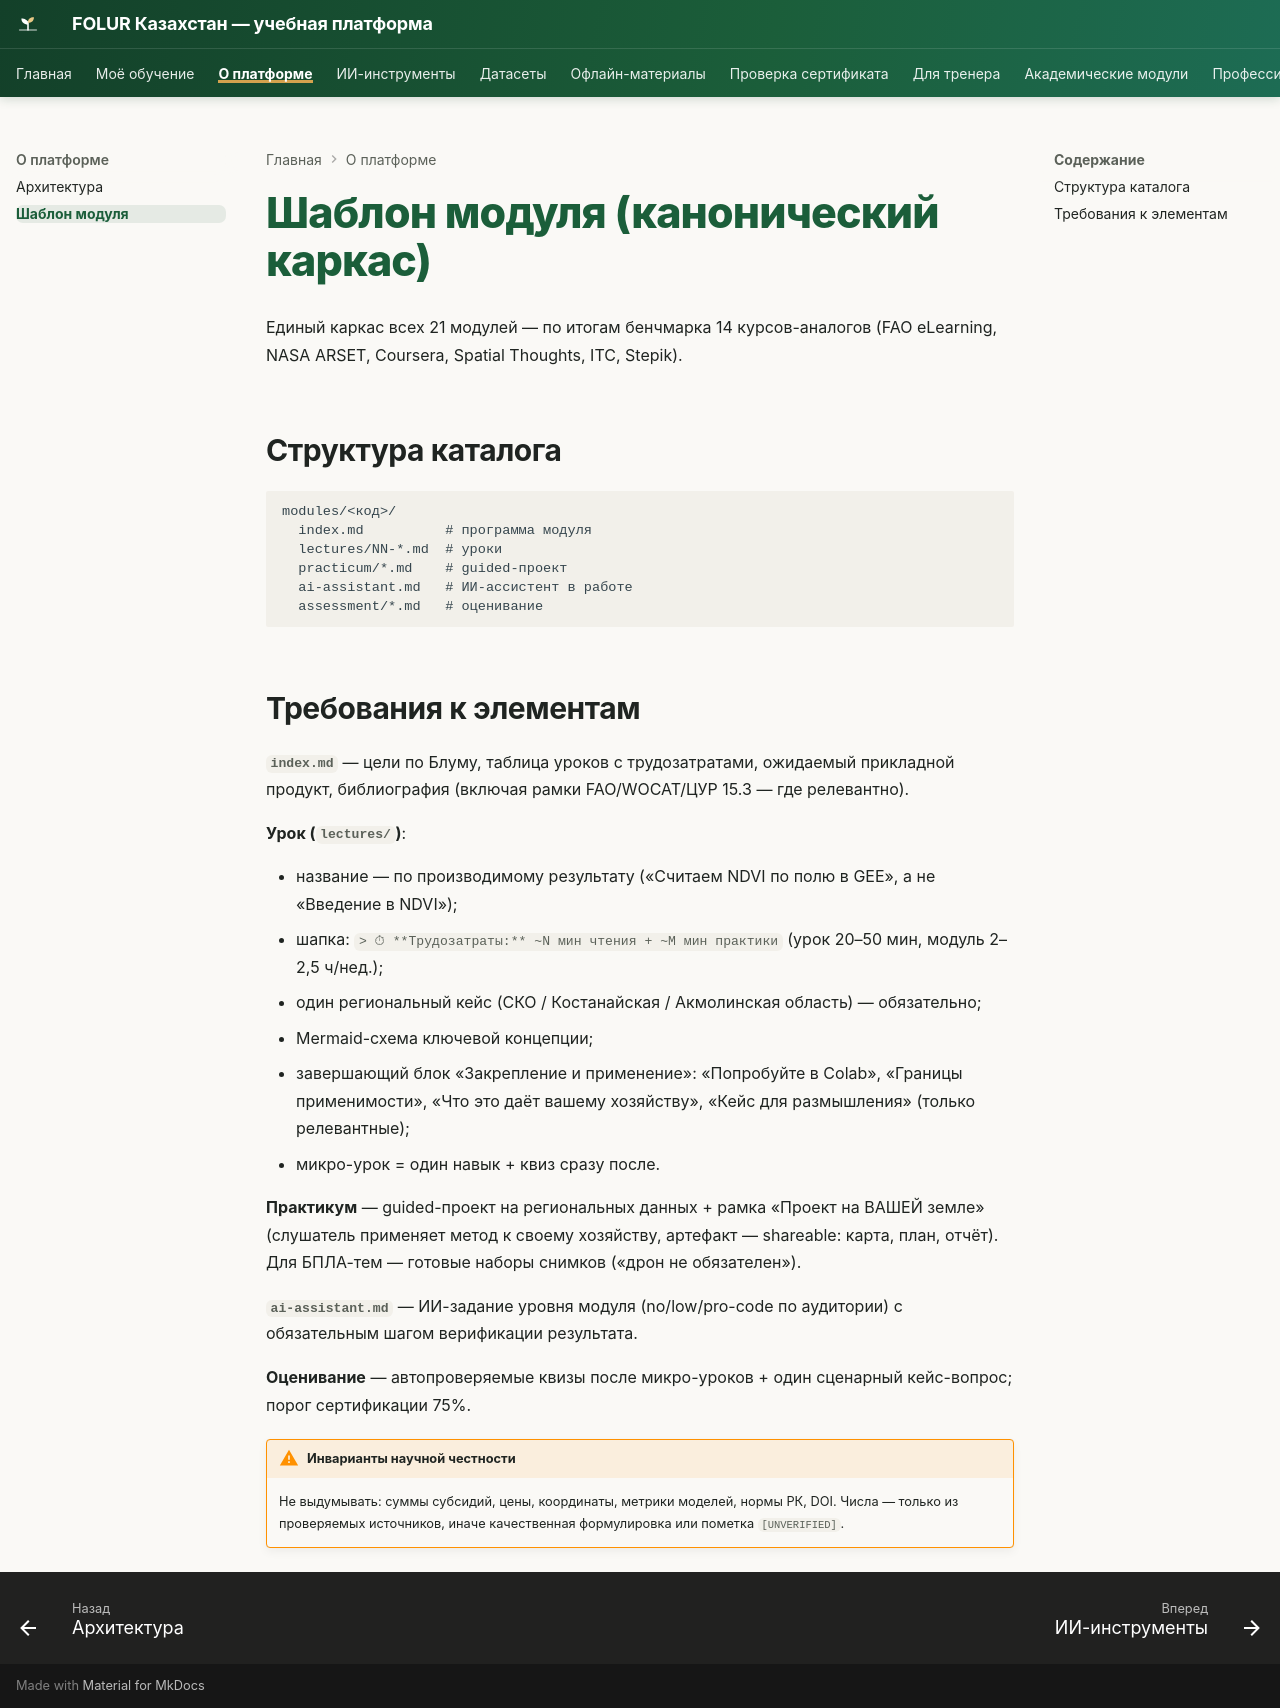

repository: vel5id/undp-kaz-folur · page: about/module-template/index.html · generator: mkdocs

# Шаблон модуля (канонический каркас)

Единый каркас всех 21 модулей — по итогам бенчмарка 14 курсов-аналогов (FAO eLearning, NASA ARSET, Coursera, Spatial Thoughts, ITC, Stepik).

## Структура каталога

```
modules/<код>/
  index.md          # программа модуля
  lectures/NN-*.md  # уроки
  practicum/*.md    # guided-проект
  ai-assistant.md   # ИИ-ассистент в работе
  assessment/*.md   # оценивание
```

## Требования к элементам

**`index.md`** — цели по Блуму, таблица уроков с трудозатратами, ожидаемый прикладной продукт, библиография (включая рамки FAO/WOCAT/ЦУР 15.3 — где релевантно).

**Урок (`lectures/`)**:

- название — по производимому результату («Считаем NDVI по полю в GEE», а не «Введение в NDVI»);
- шапка: `> ⏱ **Трудозатраты:** ~N мин чтения + ~M мин практики` (урок 20–50 мин, модуль 2–2,5 ч/нед.);
- один региональный кейс (СКО / Костанайская / Акмолинская область) — обязательно;
- Mermaid-схема ключевой концепции;
- завершающий блок «Закрепление и применение»: «Попробуйте в Colab», «Границы применимости», «Что это даёт вашему хозяйству», «Кейс для размышления» (только релевантные);
- микро-урок = один навык + квиз сразу после.

**Практикум** — guided-проект на региональных данных + рамка «Проект на ВАШЕЙ земле» (слушатель применяет метод к своему хозяйству, артефакт — shareable: карта, план, отчёт). Для БПЛА-тем — готовые наборы снимков («дрон не обязателен»).

**`ai-assistant.md`** — ИИ-задание уровня модуля (no/low/pro-code по аудитории) с обязательным шагом верификации результата.

**Оценивание** — автопроверяемые квизы после микро-уроков + один сценарный кейс-вопрос; порог сертификации 75%.

!!! warning "Инварианты научной честности"
    Не выдумывать: суммы субсидий, цены, координаты, метрики моделей, нормы РК, DOI. Числа — только из проверяемых источников, иначе качественная формулировка или пометка `[UNVERIFIED]`.
